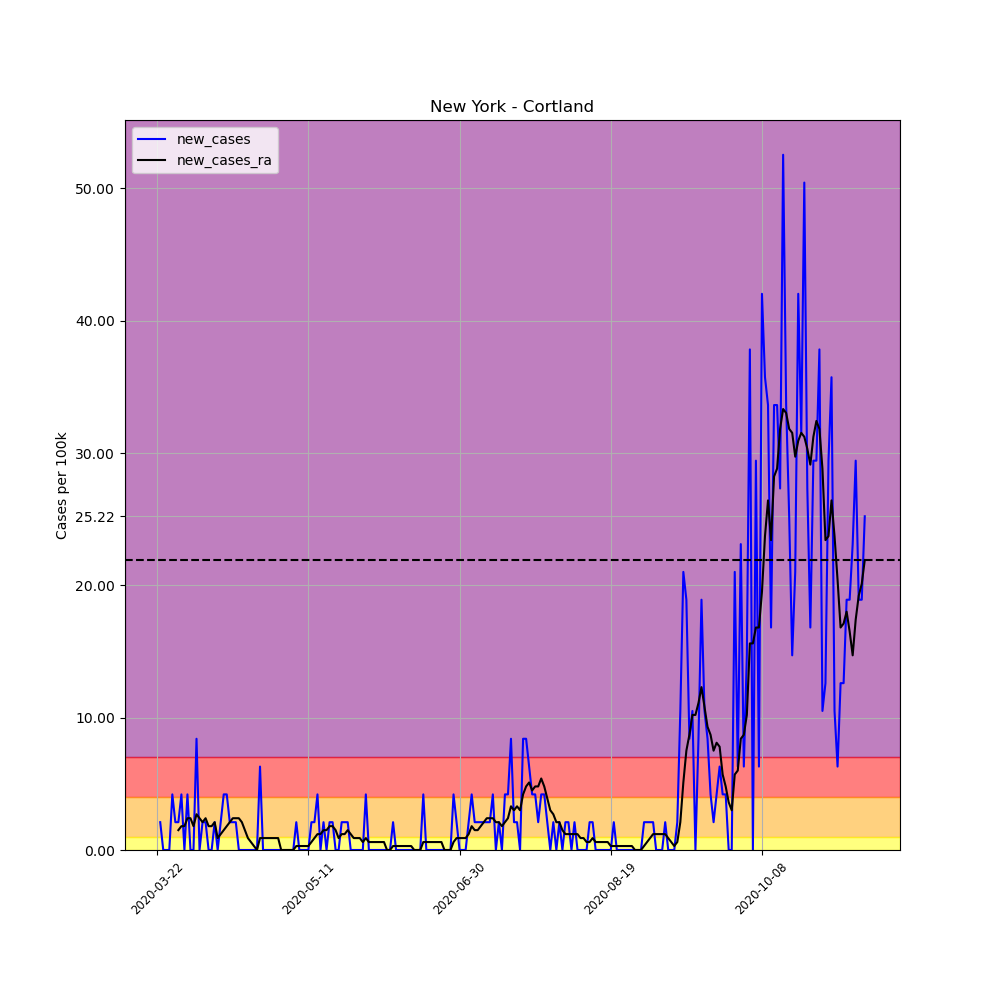

Source data for this figure (header and first rows):
, date, county, state, fips, cases, deaths, COUNTY, STNAME, CTYNAME, POPESTIMATE2019, per_100k, per_100k_ra, new_cases, new_cases_ra
258916, 2020-03-22, Cortland, New York, 36023, 1, 0, 23, New York, Cortland, 47581, 2.102, , , 
258917, 2020-03-23, Cortland, New York, 36023, 2, 0, 23, New York, Cortland, 47581, 4.203, , 2.102, 
258918, 2020-03-24, Cortland, New York, 36023, 2, 0, 23, New York, Cortland, 47581, 4.203, , 0.0, 
258919, 2020-03-25, Cortland, New York, 36023, 2, 0, 23, New York, Cortland, 47581, 4.203, , 0.0, 
258920, 2020-03-26, Cortland, New York, 36023, 2, 0, 23, New York, Cortland, 47581, 4.203, , 0.0, 
258921, 2020-03-27, Cortland, New York, 36023, 4, 0, 23, New York, Cortland, 47581, 8.407, , 4.203, 
258922, 2020-03-28, Cortland, New York, 36023, 5, 0, 23, New York, Cortland, 47581, 10.51, 5.404, 2.102, 
258923, 2020-03-29, Cortland, New York, 36023, 6, 0, 23, New York, Cortland, 47581, 12.61, 6.906, 2.102, 1.501
258924, 2020-03-30, Cortland, New York, 36023, 8, 0, 23, New York, Cortland, 47581, 16.81, 8.707, 4.203, 1.801
258925, 2020-03-31, Cortland, New York, 36023, 8, 0, 23, New York, Cortland, 47581, 16.81, 10.51, 0.0, 1.801
258926, 2020-04-01, Cortland, New York, 36023, 10, 0, 23, New York, Cortland, 47581, 21.02, 12.91, 4.203, 2.402
258927, 2020-04-02, Cortland, New York, 36023, 10, 0, 23, New York, Cortland, 47581, 21.02, 15.31, 0.0, 2.402
258928, 2020-04-03, Cortland, New York, 36023, 10, 0, 23, New York, Cortland, 47581, 21.02, 17.11, 0.0, 1.801
258929, 2020-04-04, Cortland, New York, 36023, 14, 0, 23, New York, Cortland, 47581, 29.42, 19.82, 8.407, 2.702
258930, 2020-04-05, Cortland, New York, 36023, 14, 0, 23, New York, Cortland, 47581, 29.42, 22.22, 0.0, 2.402
258931, 2020-04-06, Cortland, New York, 36023, 15, 0, 23, New York, Cortland, 47581, 31.53, 24.32, 2.102, 2.102
258932, 2020-04-07, Cortland, New York, 36023, 16, 0, 23, New York, Cortland, 47581, 33.63, 26.72, 2.102, 2.402
258933, 2020-04-08, Cortland, New York, 36023, 16, 0, 23, New York, Cortland, 47581, 33.63, 28.52, 0.0, 1.801
258934, 2020-04-09, Cortland, New York, 36023, 16, 0, 23, New York, Cortland, 47581, 33.63, 30.32, 0.0, 1.801
258935, 2020-04-10, Cortland, New York, 36023, 17, 0, 23, New York, Cortland, 47581, 35.73, 32.43, 2.102, 2.102
258936, 2020-04-11, Cortland, New York, 36023, 17, 0, 23, New York, Cortland, 47581, 35.73, 33.33, 0.0, 0.9007
258937, 2020-04-12, Cortland, New York, 36023, 18, 0, 23, New York, Cortland, 47581, 37.83, 34.53, 2.102, 1.201
258938, 2020-04-13, Cortland, New York, 36023, 20, 0, 23, New York, Cortland, 47581, 42.03, 36.03, 4.203, 1.501
258939, 2020-04-14, Cortland, New York, 36023, 22, 0, 23, New York, Cortland, 47581, 46.24, 37.83, 4.203, 1.801
258940, 2020-04-15, Cortland, New York, 36023, 23, 0, 23, New York, Cortland, 47581, 48.34, 39.93, 2.102, 2.102
258941, 2020-04-16, Cortland, New York, 36023, 24, 0, 23, New York, Cortland, 47581, 50.44, 42.33, 2.102, 2.402
258942, 2020-04-17, Cortland, New York, 36023, 25, 0, 23, New York, Cortland, 47581, 52.54, 44.74, 2.102, 2.402
258943, 2020-04-18, Cortland, New York, 36023, 25, 0, 23, New York, Cortland, 47581, 52.54, 47.14, 0.0, 2.402
258944, 2020-04-19, Cortland, New York, 36023, 25, 0, 23, New York, Cortland, 47581, 52.54, 49.24, 0.0, 2.102
258945, 2020-04-20, Cortland, New York, 36023, 25, 0, 23, New York, Cortland, 47581, 52.54, 50.74, 0.0, 1.501
258946, 2020-04-21, Cortland, New York, 36023, 25, 0, 23, New York, Cortland, 47581, 52.54, 51.64, 0.0, 0.9007
258947, 2020-04-22, Cortland, New York, 36023, 25, 0, 23, New York, Cortland, 47581, 52.54, 52.24, 0.0, 0.6005
258948, 2020-04-23, Cortland, New York, 36023, 25, 0, 23, New York, Cortland, 47581, 52.54, 52.54, 0.0, 0.3002
258949, 2020-04-24, Cortland, New York, 36023, 25, 0, 23, New York, Cortland, 47581, 52.54, 52.54, 0.0, 0.0
258950, 2020-04-25, Cortland, New York, 36023, 28, 0, 23, New York, Cortland, 47581, 58.85, 53.44, 6.305, 0.9007
258951, 2020-04-26, Cortland, New York, 36023, 28, 0, 23, New York, Cortland, 47581, 58.85, 54.34, 0.0, 0.9007
258952, 2020-04-27, Cortland, New York, 36023, 28, 0, 23, New York, Cortland, 47581, 58.85, 55.24, 0.0, 0.9007
258953, 2020-04-28, Cortland, New York, 36023, 28, 0, 23, New York, Cortland, 47581, 58.85, 56.14, 0.0, 0.9007
258954, 2020-04-29, Cortland, New York, 36023, 28, 0, 23, New York, Cortland, 47581, 58.85, 57.05, 0.0, 0.9007
258955, 2020-04-30, Cortland, New York, 36023, 28, 0, 23, New York, Cortland, 47581, 58.85, 57.95, 0.0, 0.9007
258956, 2020-05-01, Cortland, New York, 36023, 28, 0, 23, New York, Cortland, 47581, 58.85, 58.85, 0.0, 0.9007
258957, 2020-05-02, Cortland, New York, 36023, 28, 0, 23, New York, Cortland, 47581, 58.85, 58.85, 0.0, 0.0
258958, 2020-05-03, Cortland, New York, 36023, 28, 0, 23, New York, Cortland, 47581, 58.85, 58.85, 0.0, 0.0
258959, 2020-05-04, Cortland, New York, 36023, 28, 0, 23, New York, Cortland, 47581, 58.85, 58.85, 0.0, 0.0
258960, 2020-05-05, Cortland, New York, 36023, 28, 0, 23, New York, Cortland, 47581, 58.85, 58.85, 0.0, 0.0
258961, 2020-05-06, Cortland, New York, 36023, 28, 0, 23, New York, Cortland, 47581, 58.85, 58.85, 0.0, 0.0
258962, 2020-05-07, Cortland, New York, 36023, 29, 0, 23, New York, Cortland, 47581, 60.95, 59.15, 2.102, 0.3002
258963, 2020-05-08, Cortland, New York, 36023, 29, 0, 23, New York, Cortland, 47581, 60.95, 59.45, 0.0, 0.3002
258964, 2020-05-09, Cortland, New York, 36023, 29, 0, 23, New York, Cortland, 47581, 60.95, 59.75, 0.0, 0.3002
258965, 2020-05-10, Cortland, New York, 36023, 29, 0, 23, New York, Cortland, 47581, 60.95, 60.05, 0.0, 0.3002
258966, 2020-05-11, Cortland, New York, 36023, 29, 0, 23, New York, Cortland, 47581, 60.95, 60.35, 0.0, 0.3002
258967, 2020-05-12, Cortland, New York, 36023, 30, 0, 23, New York, Cortland, 47581, 63.05, 60.95, 2.102, 0.6005
258968, 2020-05-13, Cortland, New York, 36023, 31, 0, 23, New York, Cortland, 47581, 65.15, 61.85, 2.102, 0.9007
258969, 2020-05-14, Cortland, New York, 36023, 33, 0, 23, New York, Cortland, 47581, 69.36, 63.05, 4.203, 1.201
258970, 2020-05-15, Cortland, New York, 36023, 33, 0, 23, New York, Cortland, 47581, 69.36, 64.25, 0.0, 1.201
258971, 2020-05-16, Cortland, New York, 36023, 34, 0, 23, New York, Cortland, 47581, 71.46, 65.75, 2.102, 1.501
258972, 2020-05-17, Cortland, New York, 36023, 34, 0, 23, New York, Cortland, 47581, 71.46, 67.25, 0.0, 1.501
258973, 2020-05-18, Cortland, New York, 36023, 35, 0, 23, New York, Cortland, 47581, 73.56, 69.06, 2.102, 1.801
258974, 2020-05-19, Cortland, New York, 36023, 36, 0, 23, New York, Cortland, 47581, 75.66, 70.86, 2.102, 1.801
258975, 2020-05-20, Cortland, New York, 36023, 36, 0, 23, New York, Cortland, 47581, 75.66, 72.36, 0.0, 1.501
... 175 more rows
